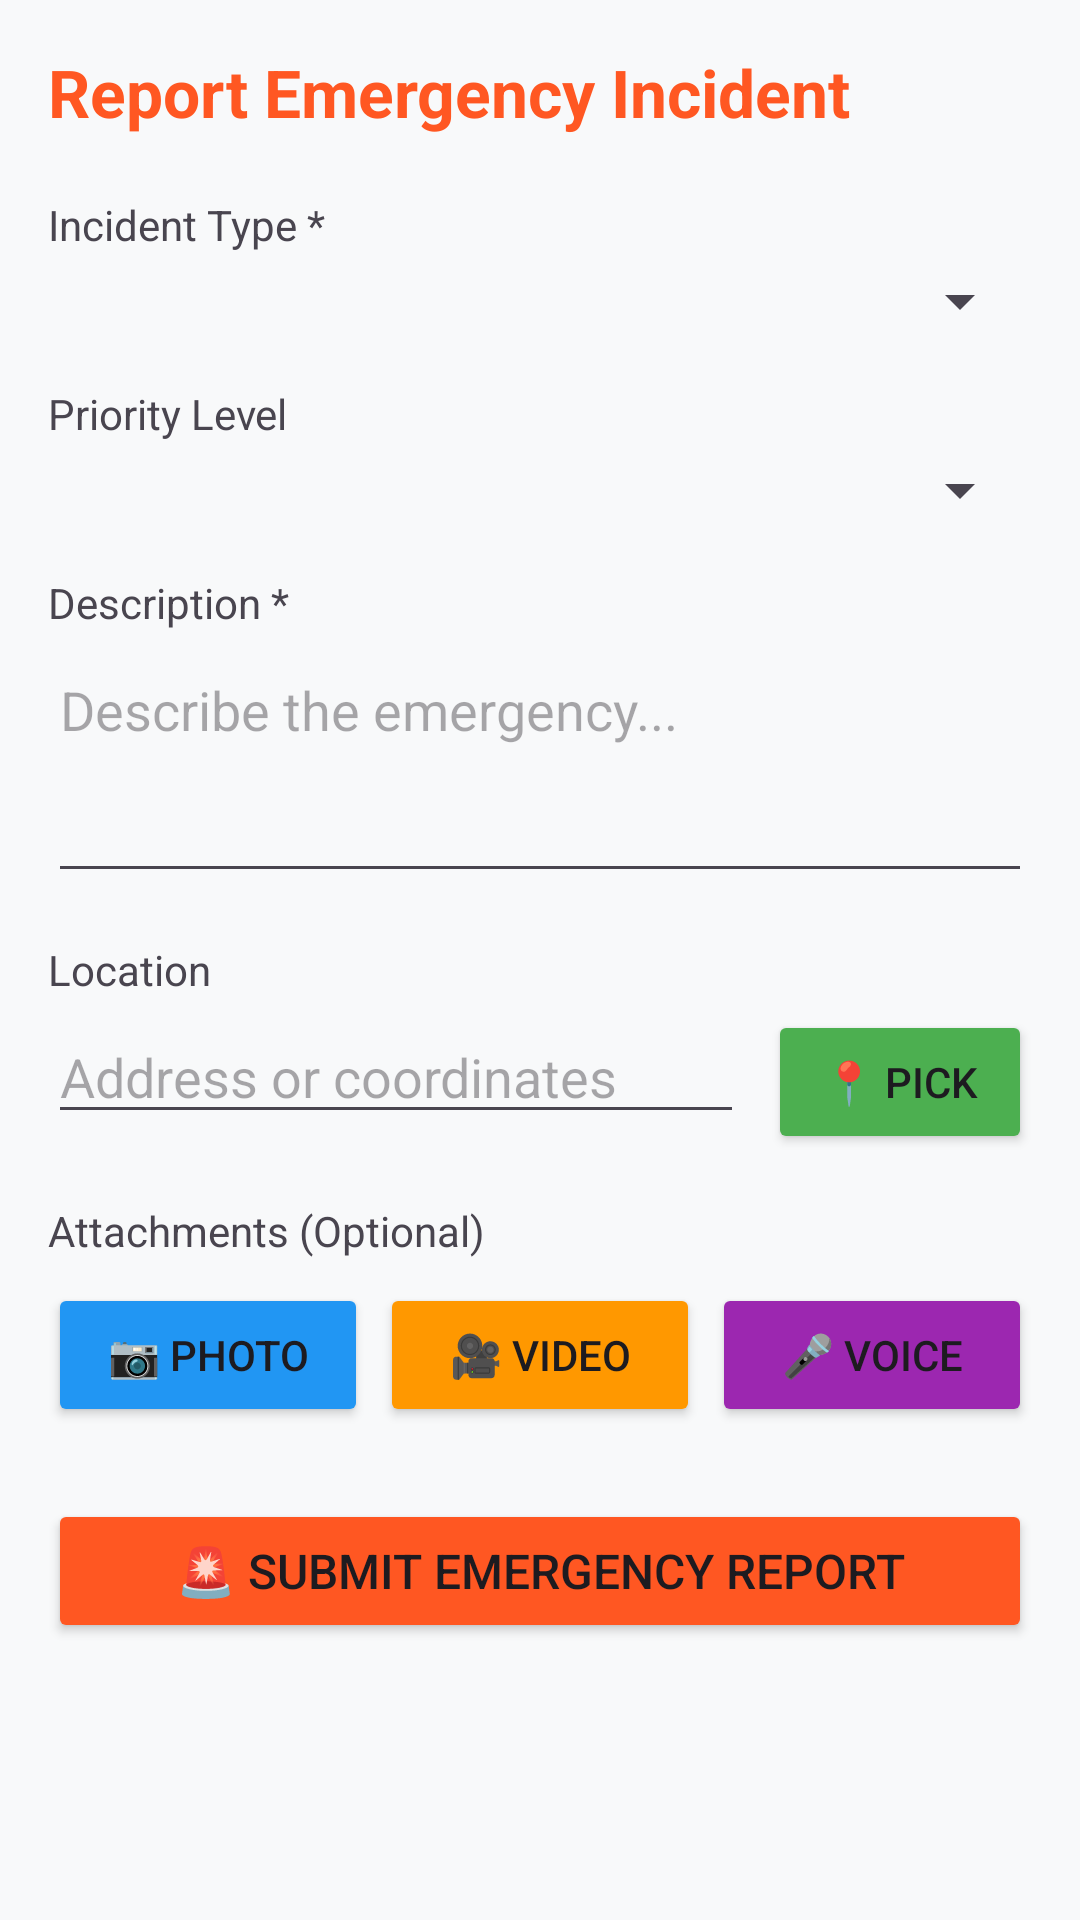

Android layout source for this screen:
<!-- AndroidManifest.xml: application theme Theme.AppCompat.Light.DarkActionBar -->
<!-- res/layout/activity_report_incident.xml -->
<?xml version="1.0" encoding="utf-8"?>
<ScrollView xmlns:android="http://schemas.android.com/apk/res/android"
    android:layout_width="match_parent"
    android:layout_height="match_parent">

    <LinearLayout
        android:layout_width="match_parent"
        android:layout_height="wrap_content"
        android:orientation="vertical"
        android:padding="16dp">

        <TextView
            android:layout_width="match_parent"
            android:layout_height="wrap_content"
            android:text="Report Emergency Incident"
            android:textSize="22sp"
            android:textStyle="bold"
            android:textColor="#FF5722"
            android:layout_marginBottom="20dp" />

        
        <TextView
            android:layout_width="match_parent"
            android:layout_height="wrap_content"
            android:text="Incident Type *"
            android:textSize="14sp"
            android:layout_marginBottom="4dp" />

        <Spinner
            android:id="@+id/spinner_type"
            android:layout_width="match_parent"
            android:layout_height="wrap_content"
            android:layout_marginBottom="16dp" />

        
        <TextView
            android:layout_width="match_parent"
            android:layout_height="wrap_content"
            android:text="Priority Level"
            android:textSize="14sp"
            android:layout_marginBottom="4dp" />

        <Spinner
            android:id="@+id/spinner_priority"
            android:layout_width="match_parent"
            android:layout_height="wrap_content"
            android:layout_marginBottom="16dp" />

        
        <TextView
            android:layout_width="match_parent"
            android:layout_height="wrap_content"
            android:text="Description *"
            android:textSize="14sp"
            android:layout_marginBottom="4dp" />

        <EditText
            android:id="@+id/et_description"
            android:layout_width="match_parent"
            android:layout_height="wrap_content"
            android:hint="Describe the emergency..."
            android:minLines="3"
            android:maxLines="5"
            android:inputType="textMultiLine"
            android:gravity="top"
            android:layout_marginBottom="16dp" />

        
        <TextView
            android:layout_width="match_parent"
            android:layout_height="wrap_content"
            android:text="Location"
            android:textSize="14sp"
            android:layout_marginBottom="4dp" />

        <LinearLayout
            android:layout_width="match_parent"
            android:layout_height="wrap_content"
            android:orientation="horizontal"
            android:layout_marginBottom="16dp">

            <EditText
                android:id="@+id/et_location"
                android:layout_width="0dp"
                android:layout_height="wrap_content"
                android:layout_weight="1"
                android:hint="Address or coordinates"
                android:layout_marginEnd="8dp" />

            <Button
                android:id="@+id/btn_pick_location"
                android:layout_width="wrap_content"
                android:layout_height="wrap_content"
                android:text="📍 Pick"
                android:backgroundTint="#4CAF50" />

        </LinearLayout>

        
        <TextView
            android:layout_width="match_parent"
            android:layout_height="wrap_content"
            android:text="Attachments (Optional)"
            android:textSize="14sp"
            android:layout_marginBottom="8dp" />

        <LinearLayout
            android:layout_width="match_parent"
            android:layout_height="wrap_content"
            android:orientation="horizontal"
            android:layout_marginBottom="24dp">

            <Button
                android:id="@+id/btn_attach_photo"
                android:layout_width="0dp"
                android:layout_height="wrap_content"
                android:layout_weight="1"
                android:text="📷 Photo"
                android:layout_marginEnd="4dp"
                android:backgroundTint="#2196F3" />

            <Button
                android:id="@+id/btn_attach_video"
                android:layout_width="0dp"
                android:layout_height="wrap_content"
                android:layout_weight="1"
                android:text="🎥 Video"
                android:layout_marginEnd="4dp"
                android:backgroundTint="#FF9800" />

            <Button
                android:id="@+id/btn_record_voice"
                android:layout_width="0dp"
                android:layout_height="wrap_content"
                android:layout_weight="1"
                android:text="🎤 Voice"
                android:backgroundTint="#9C27B0" />

        </LinearLayout>

        
        <Button
            android:id="@+id/btn_submit"
            android:layout_width="match_parent"
            android:layout_height="wrap_content"
            android:text="🚨 Submit Emergency Report"
            android:backgroundTint="#FF5722"
            android:padding="12dp"
            android:textSize="16sp" />

    </LinearLayout>
</ScrollView>
<!-- resources referenced by this layout -->
<resources>
  <style name="Theme.AppCompat.Light.DarkActionBar" parent="Base.Theme.CivilDefence" />
  <style name="Base.Theme.CivilDefence" parent="Theme.Material3.DayNight.NoActionBar">
          <item name="colorPrimary">@color/primary_navy</item>
          <item name="colorPrimaryVariant">@color/primary_navy_dark</item>
          <item name="colorOnPrimary">@color/white</item>
          <item name="colorSecondary">@color/primary_red</item>
          <item name="colorSecondaryVariant">@color/primary_red_dark</item>
          <item name="colorOnSecondary">@color/white</item>
          <item name="android:windowBackground">@color/surface_light</item>
          <item name="android:statusBarColor">@color/primary_navy</item>
      </style>
  <color name="primary_navy">#1A237E</color>
  <color name="primary_navy_dark">#0D47A1</color>
  <color name="white">#FFFFFFFF</color>
  <color name="primary_red">#D32F2F</color>
  <color name="primary_red_dark">#B71C1C</color>
  <color name="surface_light">#F8F9FA</color>
</resources>
